Run: headless pygame with SDL's dummy video driver; simulated clock (each Clock.tick advances the game by its frame time, no real sleeping); random seed 0; keys injected as events and as key.get_pressed() state; mouse plan: one left click at the window centre at the start of phase 2, then a move to the lower-right quarter at the start of phase 3.
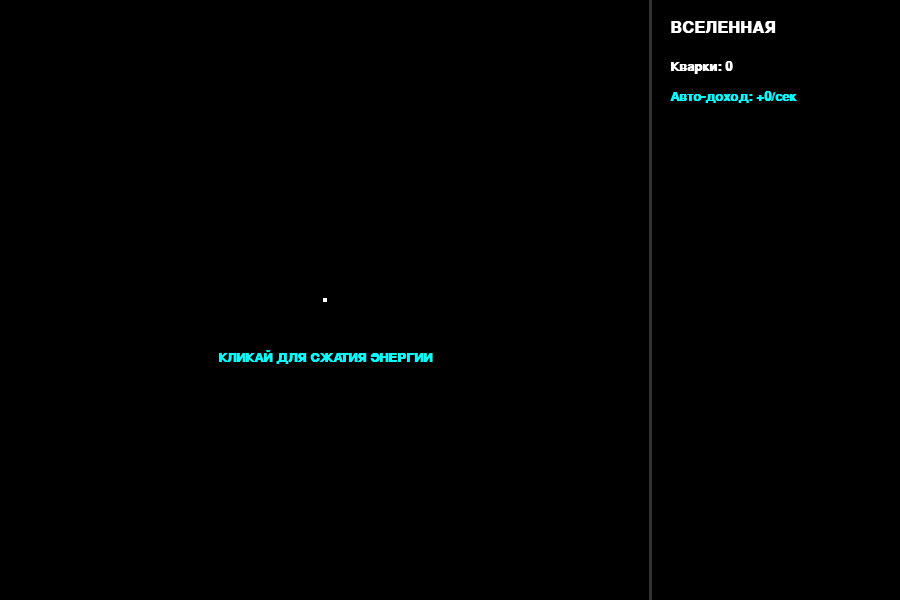
Frame 1 of 4 · flips 1–60 · no input
Frame 2 of 4 · flips 61–180 · clicked the window centre · tapped SPACE, RETURN · held RIGHT (→), D · screen unchanged from frame 1, image omitted
Frame 3 of 4 · flips 181–300 · moved the mouse to the lower-right quarter · held DOWN (↓), S · screen unchanged from frame 2, image omitted
Frame 4 of 4 · flips 301–420 · held LEFT (←), A, UP (↑), W · screen unchanged from frame 3, image omitted

The pygame program that drew these frames:

import pygame
import sys
import random
import math

# Инициализация
pygame.init()
WIDTH, HEIGHT = 900, 600 # Немного расширили окно для панели апгрейдов
screen = pygame.display.set_mode((WIDTH, HEIGHT))
pygame.display.set_caption("Universe Idle: Эволюция Материи v0.3")

# Цвета
BLACK = (0, 0, 0)
WHITE = (255, 255, 255)
CYAN = (0, 255, 255)
ORANGE = (255, 165, 0)
GRAY = (50, 50, 50)
LIGHT_GRAY = (80, 80, 80)

clock = pygame.time.Clock()
font = pygame.font.SysFont("Courier", 20, bold=True)
font_large = pygame.font.SysFont("Courier", 24, bold=True)

# Игровой баланс и ресурсы
quarks = 0
singularity_size = 4
big_bang_triggered = False
required_quarks = 15

# Параметры автоматизации (Idle)
auto_cps = 0  # Сколько кварков капает в секунду автоматически
upgrade_cost = 10
upgrade_count = 0

# Таймер для ежесекундного начисления
pygame.time.set_timer(pygame.USEREVENT, 1000)

# Класс для взрыва и фоновой космической пыли
class CosmicDust:
    def __init__(self, x, y, is_explosion=True):
        self.x = x
        self.y = y
        angle = random.uniform(0, 2 * math.pi)
        if is_explosion:
            speed = random.uniform(2, 7)
            self.life = random.randint(40, 80)
        else:
            # Спокойное ленивое движение пыли в космосе
            speed = random.uniform(0.2, 1)
            self.life = random.randint(200, 400)
            
        self.vx = math.cos(angle) * speed
        self.vy = math.sin(angle) * speed
        self.color = random.choice([WHITE, CYAN, ORANGE])

    def update(self):
        self.x += self.vx
        self.y += self.vy
        self.life -= 1
        
        # Отражение от стенок для фоновой пыли (чтобы не улетала за экран)
        if self.x < 0 or self.x > 650: self.vx *= -1
        if self.y < 0 or self.y > HEIGHT: self.vy *= -1

    def draw(self, surface):
        pygame.draw.rect(surface, self.color, (int(self.x), int(self.y), 2, 2))

particles = []

running = True
while running:
    # 1. ОБРАБОТКА ВВОДА
    for event in pygame.event.get():
        if event.type == pygame.QUIT:
            running = False
            
        # Таймер: срабатывает раз в секунду
        if event.type == pygame.USEREVENT and big_bang_triggered:
            quarks += auto_cps
            # Каждую секунду от работающих сил рождается немного новой фоновой пыли
            for _ in range(upgrade_count * 2):
                particles.append(CosmicDust(random.randint(50, 600), random.randint(50, 550), is_explosion=False))

        # Клики мыши
        if event.type == pygame.MOUSEBUTTONDOWN and event.button == 1:
            mouse_x, mouse_y = event.pos
            
            # --- ЛОГИКА ДО ВЗРЫВА ---
            if not big_bang_triggered:
                center_x, center_y = 325, HEIGHT // 2 # Центр космического экрана (до 650px)
                distance = math.hypot(mouse_x - center_x, mouse_y - center_y)
                if distance < singularity_size + 20:
                    quarks += 1
                    singularity_size += 2
                    if quarks >= required_quarks:
                        big_bang_triggered = True
                        for _ in range(200):
                            particles.append(CosmicDust(center_x, center_y, is_explosion=True))
                            
            # --- ЛОГИКА ПОСЛЕ ВЗРЫВА (МАГАЗИН) ---
            else:
                # Проверяем клик по кнопке апгрейда (Кнопка находится в правой панели)
                if 670 <= mouse_x <= 880 and 150 <= mouse_y <= 210:
                    if quarks >= upgrade_cost:
                        quarks -= upgrade_cost
                        upgrade_count += 1
                        auto_cps += 1
                        upgrade_cost = int(upgrade_cost * 1.5) # Цена растет по-канонам Idle игр!

    # 2. ЛОГИКА ИГРЫ
    for p in particles[:]:
        p.update()
        if p.life <= 0:
            particles.remove(p)

    # 3. ОТРИСОВКА
    screen.fill(BLACK)
    
    # Разделительная линия между космосом и меню апгрейдов
    pygame.draw.line(screen, GRAY, (650, 0), (650, HEIGHT), 3)

    # --- ЛЕВАЯ СТОРОНА: КОСМОС ---
    if not big_bang_triggered:
        # Сингулярность
        pygame.draw.rect(screen, WHITE, (325 - singularity_size//2, HEIGHT//2 - singularity_size//2, singularity_size, singularity_size))
        tip_text = font.render("КЛИКАЙ ДЛЯ СЖАТИЯ ЭНЕРГИИ", True, CYAN)
        screen.blit(tip_text, (325 - tip_text.get_width() // 2, HEIGHT // 2 + 50))
    else:
        # Отрисовка взрыва и пыли
        for p in particles:
            p.draw(screen)
            
        # Статус эпохи
        status_text = font.render("ЭПОХА: КВАРКОВЫЙ СУП", True, CYAN)
        screen.blit(status_text, (20, HEIGHT - 40))

    # --- ПРАВАЯ СТОРОНА: ИНТЕРФЕЙС И АПГРЕЙДЫ ---
    # Ресурсы
    ui_title = font_large.render("ВСЕЛЕННАЯ", True, WHITE)
    screen.blit(ui_title, (670, 20))
    
    ui_quarks = font.render(f"Кварки: {quarks}", True, WHITE)
    screen.blit(ui_quarks, (670, 60))
    
    ui_cps = font.render(f"Авто-доход: +{auto_cps}/сек", True, CYAN)
    screen.blit(ui_cps, (670, 90))

    # Кнопка Апгрейда (появляется только после Большого взрыва)
    if big_bang_triggered:
        # Проверяем, хватает ли денег на кнопку для подсветки
        button_color = LIGHT_GRAY if quarks >= upgrade_cost else GRAY
        pygame.draw.rect(screen, button_color, (670, 150, 210, 60)) # Тело кнопки
        pygame.draw.rect(screen, WHITE, (670, 150, 210, 60), 2)     # Рамка
        
        btn_text1 = font.render("Сильное Взаимод.", True, WHITE)
        btn_text2 = font.render(f"Цена: {upgrade_cost} Кв.", True, ORANGE)
        screen.blit(btn_text1, (680, 155))
        screen.blit(btn_text2, (680, 180))
        
        # Статистика купленного
        owned_text = font.render(f"Куплено сил: {upgrade_count}", True, WHITE)
        screen.blit(owned_text, (670, 230))

    pygame.display.flip()
    clock.tick(60)

pygame.quit()
sys.exit()
